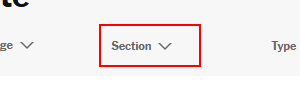
Task: Robotic Enterprise Framework
Workflow: FillFilters

Step 1: select in the button 'Refine results via Section'
